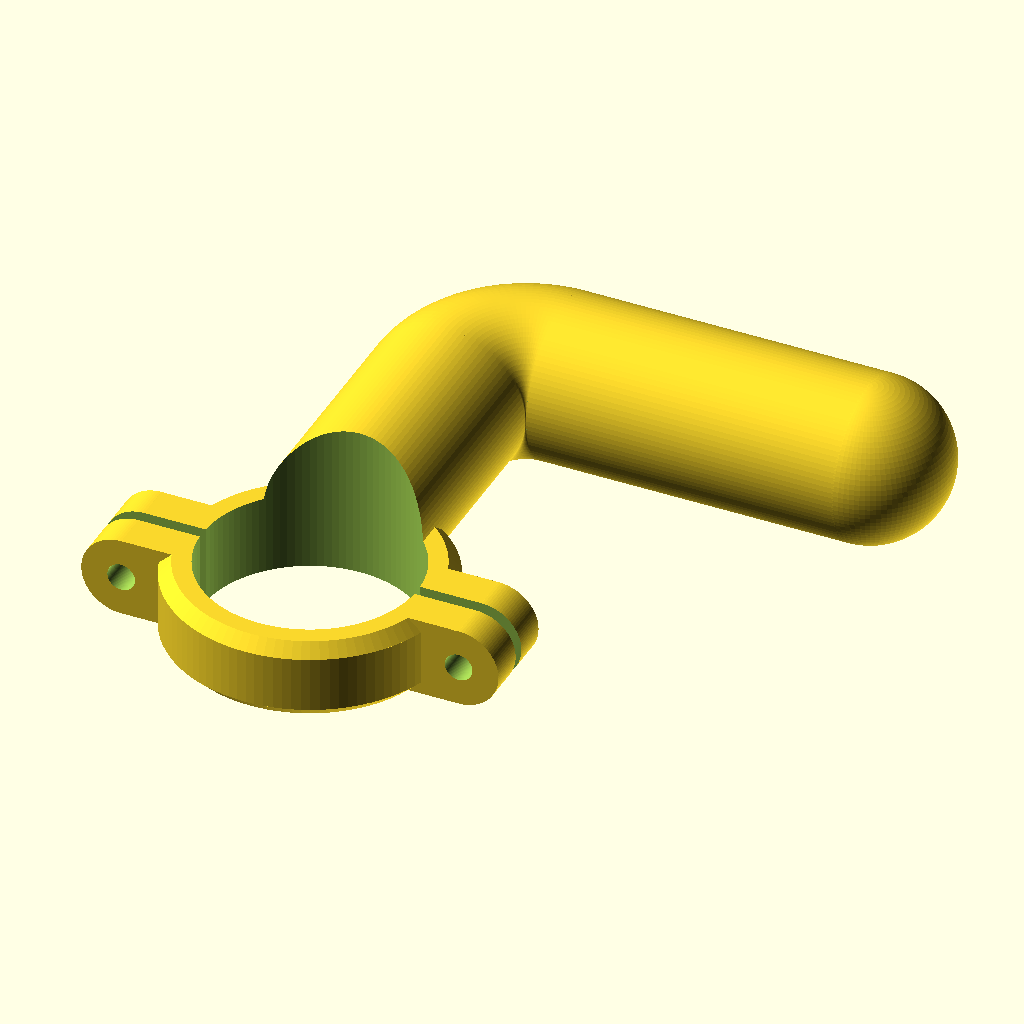
Cell 1 — every parameter at its default value.
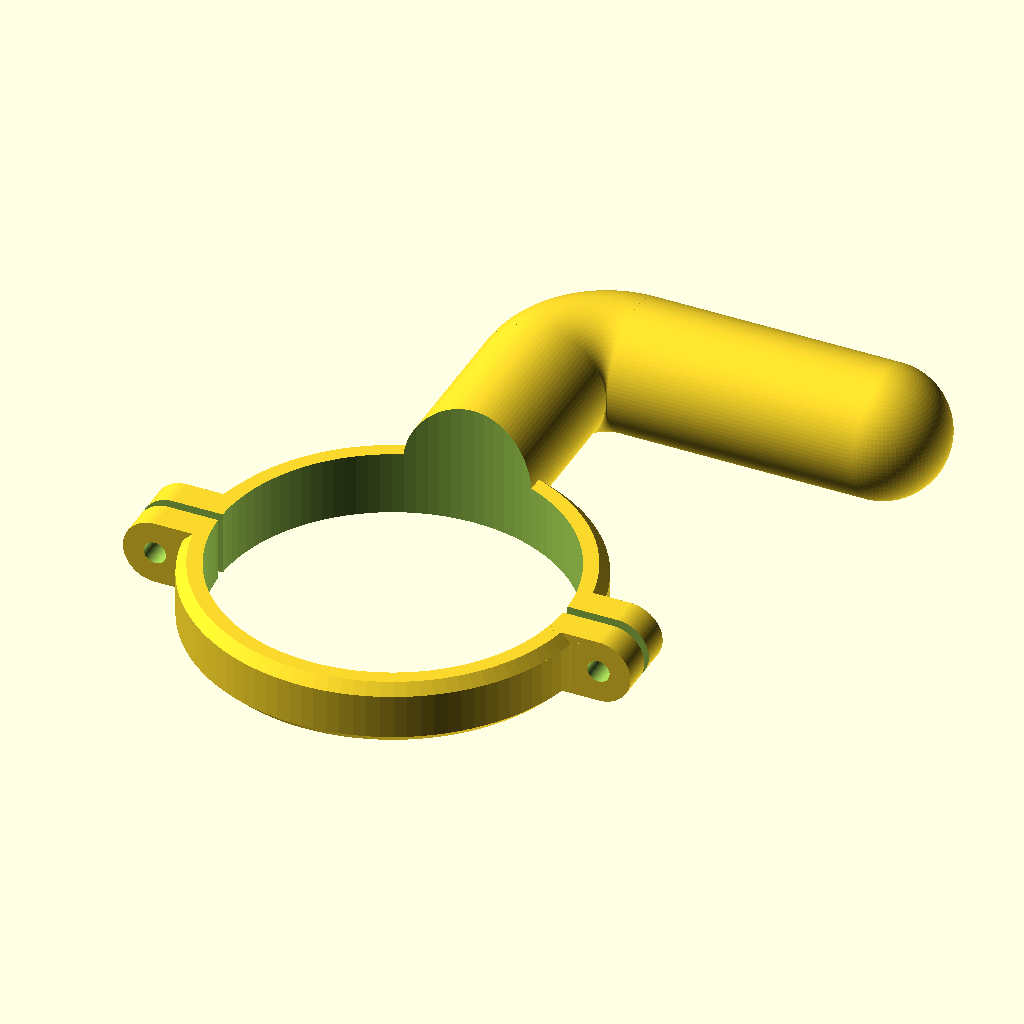
Cell 2 — d1 set to 70, the other parameters unchanged.
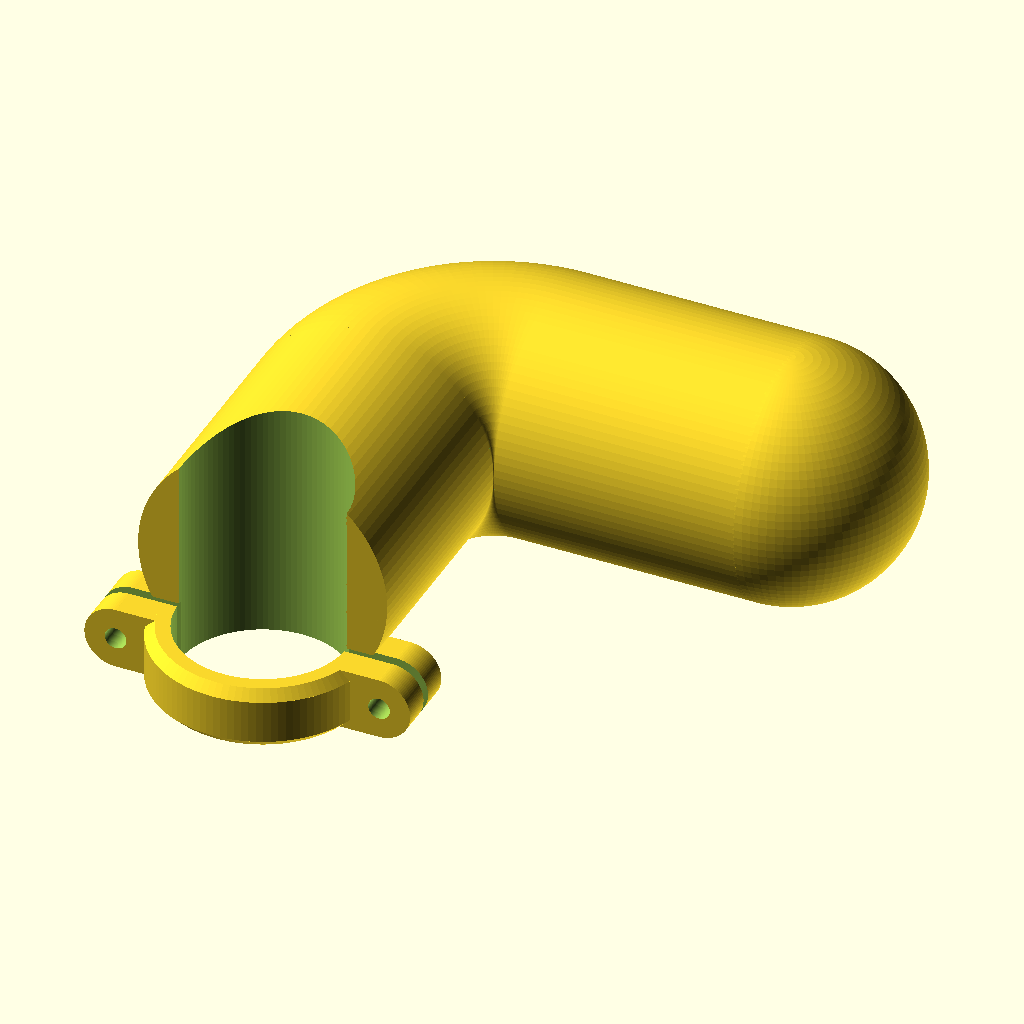
Cell 3: d2 = 52 (everything else at default).
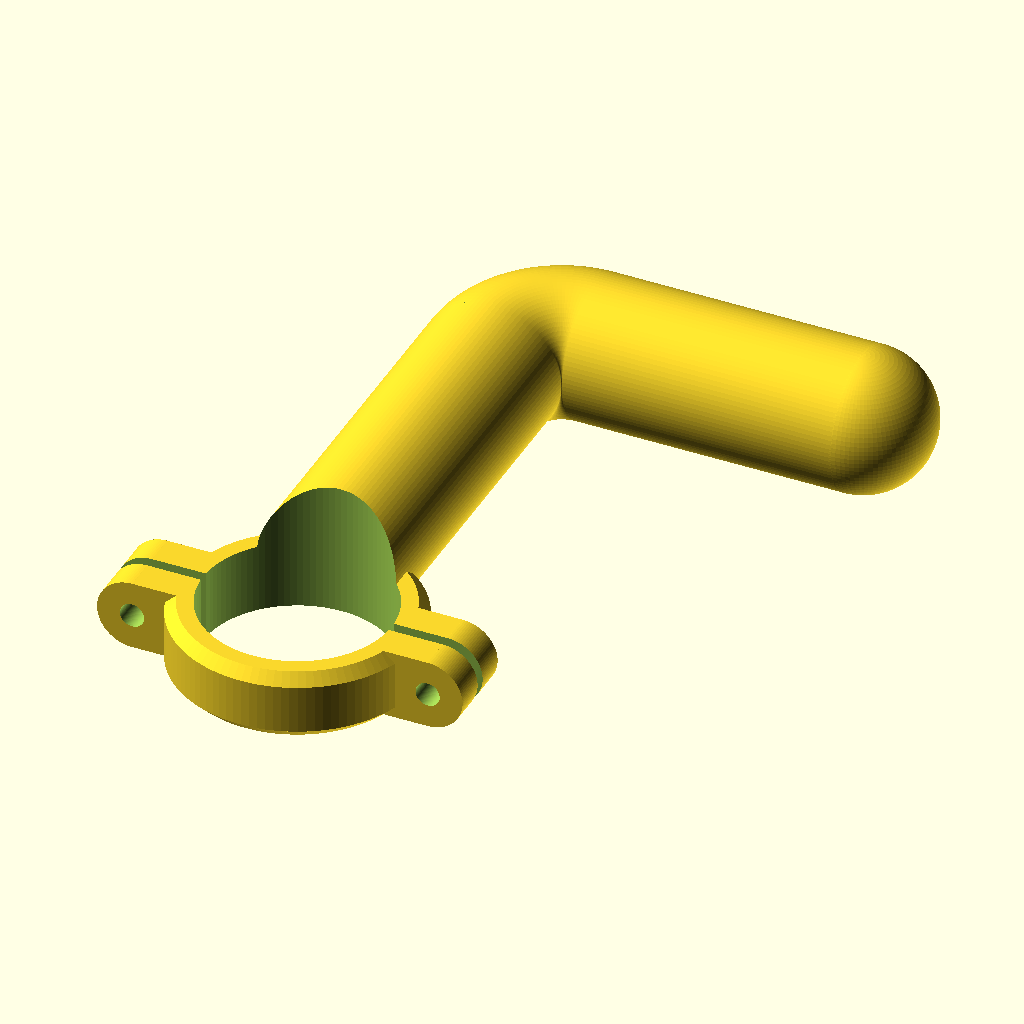
Cell 4: lv = 60 (everything else at default).
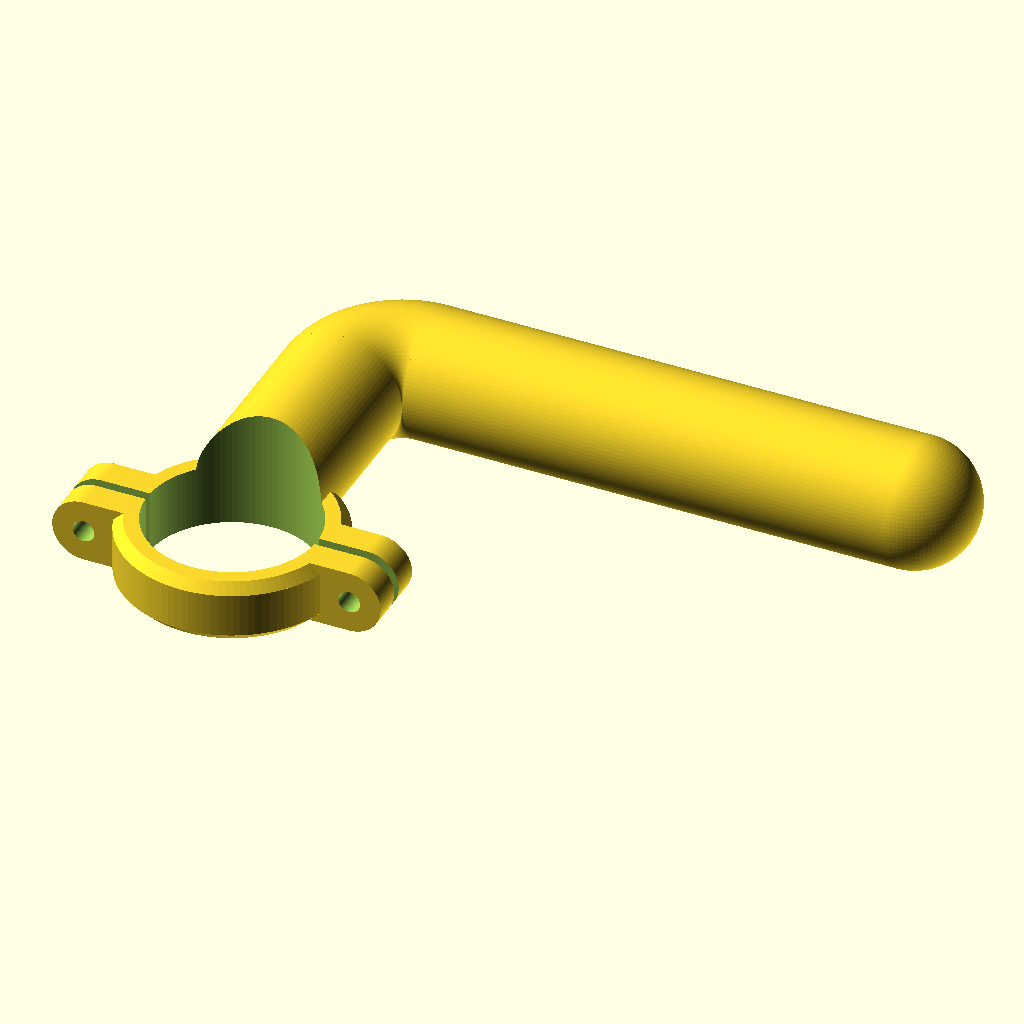
Cell 5 — lq set to 100, the other parameters unchanged.
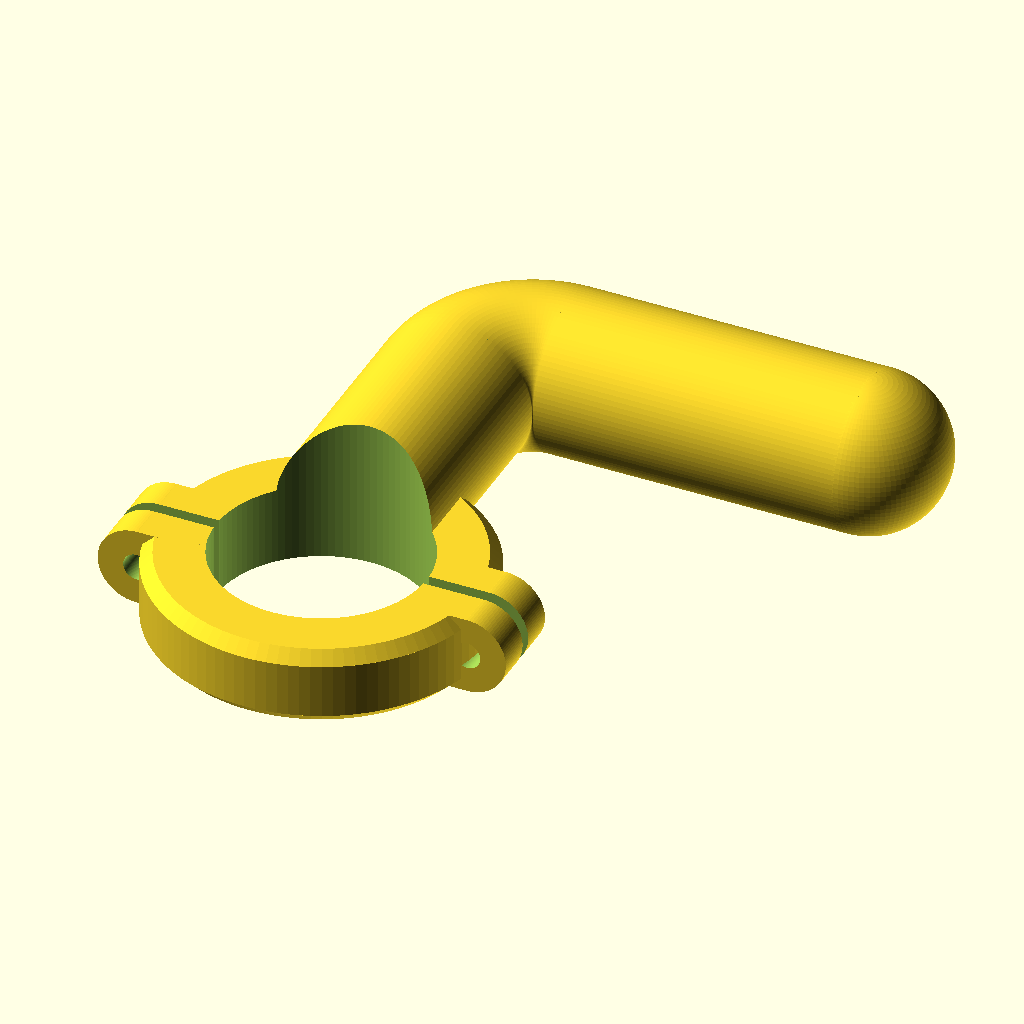
Cell 6 — ws set to 10, the other parameters unchanged.
The same orthographic view direction (rotation 55°, 0°, 25°; colour scheme Cornfield) for every cell, with the view re-fitted per cell, so scale and position can differ between cells.
The OpenSCAD source (inputs/thingiverse/files/thing-3919787/files/Fahrrad-Lenker-Erweiterung.scad):
// -----------------------------------------------------
// Fahrrad-Lenker-Erweiterung
//   (zwecks Befestigung eines Akku-Frontstrahlers)
//
//  Detlev Ahlgrimm, 13.10.2019
// -----------------------------------------------------

// Durchmesser des Befestigungs-Rohrs
d1=35;

// Durchmesser der Lenker-Erweiterung
d2=26;

// Abstand Befestigungs-Rohr zu Lenker-Erweiterung
lv=30;

// Laenge der Lenker-Erweiterung
lq=50;

// Wandstaerke des Klemm-Elementes
ws=5;

// Breite des Kabelbinders
bk=4.5;

/* [Hidden] */
$fn=100;
h=2*bk+4;

// -----------------------------------------------------
//  wie cube() - nur abgerundet gemaess "r"
// -----------------------------------------------------
module cubeR(v, r=1) {
  assert(r<=v.x/2 && r<=v.y/2 && r<=v.z/2);   // Requires version "nightly build"
  hull() {
    translate([    r,     r,     r]) sphere(r=r);
    translate([v.x-r,     r,     r]) sphere(r=r);
    translate([    r, v.y-r,     r]) sphere(r=r);
    translate([v.x-r, v.y-r,     r]) sphere(r=r);

    translate([    r,     r, v.z-r]) sphere(r=r);
    translate([v.x-r,     r, v.z-r]) sphere(r=r);
    translate([    r, v.y-r, v.z-r]) sphere(r=r);
    translate([v.x-r, v.y-r, v.z-r]) sphere(r=r);
  }
}

// -----------------------------------------------------
//  lg : Laenge Gewinde
//  lm : Laenge Mutter
// -----------------------------------------------------
module SchraubeM4(lg=20, lm=3.1) {
  union() {
    cylinder(r=4.2, h=lm, $fn=6);
    translate([0, 0, lm-0.1]) cylinder(d=4.5, h=lg+0.1);
  }
}


// -----------------------------------------------------
//  Version 1
// -----------------------------------------------------
module theThingV1() {
  difference() {
    union() {
      cylinder(d1=d1+2*ws-4, d2=d1+2*ws, h=2);                                // 3x Klemm-Element
      translate([0, 0, 2]) cylinder(d=d1+2*ws, h=h-4);
      translate([0, 0, h-2]) cylinder(d2=d1+2*ws-4, d1=d1+2*ws, h=2);

      translate([d1/2-5, -10, 0]) cubeR([lv+5, 20, d2/2*sqrt(3)], 3);         // Abstands-Element
    }
    translate([0, 0, -0.1]) cylinder(d=d1, d2+0.2);                           // Platz fuer das Befestigungs-Rohr schaffen
    translate([d1/3, 0, -0.1]) rotate([0, 0, 90+45]) cube([d1, d1, h+0.2]);   // Klemm-Element oeffnen

    translate([0, 0, h/2-bk/2]) difference() {                                // Fuehrung fuer den Kabelbinder
      cylinder(d=d1+2*ws+4, h=bk+3);
      translate([0, 0, -0.1]) cylinder(d=d1+2*ws-2, h=bk+0.2);
      translate([0, 0, bk]) cylinder(d1=d1+2*ws-2, d2=d1+2*ws+10, h=6.1);
      translate([0, -10, bk]) cube([d1, 20, 6.1]);
    }
  }

  translate([d1/2+lv, 0, d2/2*sqrt(3)/2]) rotate([90, 0, 0]) hull() {         // Lenker-Erweiterung
    scale([1, 1, 0.5]) sphere(d=d2, $fn=6);
    translate([0, 0, lq+10]) scale([1, 1, 0.5]) sphere(d=d2, $fn=6);
  }
}
*mirror([0, 1, 0]) theThingV1();

// -----------------------------------------------------
//  die um d1/2 verlaengerte Lenker-Erweiterung
// -----------------------------------------------------
module LenkerErweiterung() {
  difference() {
    rotate_extrude() translate([d2/2+0.1, 0, 0]) circle(d=d2);
    translate([-d2-0.1, -d2-0.1, -d2/2-0.1]) cube([2*d2+0.2, d2+0.099, d2+0.2]);
    translate([0.01, -0.1, -d2/2-0.1]) cube([d2+0.1, d2+0.2, d2+0.2]);
  }
  translate([0, d2/2+0.1, 0]) rotate([0, 90, 0]) cylinder(d=d2, h=lq);
  translate([lq, d2/2+0.1, 0]) sphere(d=d2);
  translate([-d2/2-0.1, 0, 0]) rotate([90, 0, 0]) cylinder(d=d2, h=lv+d1/2);
}
*translate([d2/2+0.1, lv-0.1, d2/2-1]) LenkerErweiterung();

// -----------------------------------------------------
//  Version 2
// -----------------------------------------------------
module theThingV2() {
  difference() {
    union() {
      cylinder(d1=d1+2*ws-4, d2=d1+2*ws, h=2);                                // 3x Klemm-Element
      translate([0, 0, 2]) cylinder(d=d1+2*ws, h=h-4);
      translate([0, 0, h-2]) cylinder(d2=d1+2*ws-4, d1=d1+2*ws, h=2);

      difference() {
        translate([d2/2+0.1, lv+d1/2-0.1, d2/2-1]) LenkerErweiterung();       // Lenker-Erweiterung
        translate([-10, -0.2, -1.1]) cube([d2+lq+10, d2/2+d1/2+lv+10, 1.1]);  // unten etwas abgeflacht
      }
    }
    translate([0, 0, -0.1]) cylinder(d=d1, d2+0.2);                           // Platz fuer das Befestigungs-Rohr schaffen
  }
  for(m=[0, 1]) mirror([m, 0, 0])
  difference() {
    union() {
      translate([d1/2, -7, 0]) cube([10, 14, h]);
      translate([d1/2+10, -7, h/2]) rotate([-90, 0, 0]) cylinder(d=h, h=14);
    }
    translate([d1/2+10, 7.1, h/2]) rotate([90, 0, 0]) SchraubeM4();
  }
}

difference() {
  theThingV2();
  translate([-d1, -1, -0.1]) cube([2*d1, 2, h+0.2]);
}

*mirror([1, 0, 0]) difference() {
  theThingV2();
  translate([-d1, -1, -0.1]) cube([2*d1, 2, h+0.2]);
}
Parameter table extracted from the source (name, type, default, range or options):
d1: number, default 35
d2: number, default 26
lv: number, default 30
lq: number, default 50
ws: number, default 5
bk: number, default 4.5
